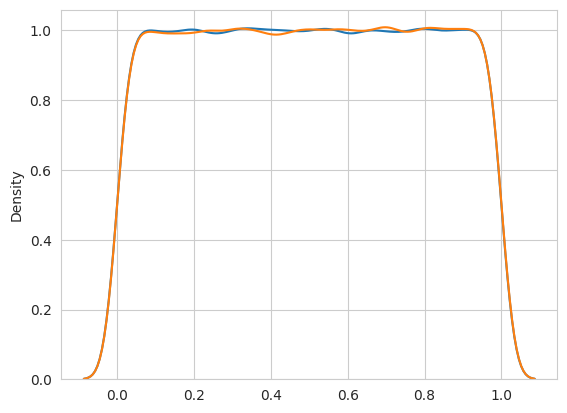

This chart was generated by the following Python code:
import math
import matplotlib.pyplot as plt
import numpy as np
import seaborn as sns
from scipy.stats import gaussian_kde
import random

def linear_congruence(seed,A,C,M,steps):
    X = []
    next_element = seed
    for i in range(steps):
        X += [next_element/M]
        next_element = (next_element*A+C) % M
        
    emp_mean = sum(X)/steps
    emp_var = 0
    for j in X:
        emp_var += (j - emp_mean)**2
    emp_var /= steps
    print("Moyenne empirique: ", emp_mean)
    print("Variance empirique: ", emp_var)
    print("\n")

    return X

#Python random function
def random_generator_computer(steps):
    Y = []
    for i in range(steps):
        Y += [random.random()]
    emp_mean_comp = np.mean(Y)
    emp_var_comp = np.var(Y,dtype=np.float64)
    print("Moyenne empirique par ordinateur: ", emp_mean_comp)
    print("Variance empirique par ordinateur: ", emp_var_comp)

    return Y
    
data1 = linear_congruence(3,158348089,0,2**31-1,300000)
data2 = random_generator_computer(300000)
#qsdsqdsqd
sns.set_style('whitegrid')
sns.kdeplot(np.array(data1),bw=0.1)
sns.kdeplot(np.array(data2),bw=0.1)
plt.show()



